Run: headless pygame with SDL's dummy video driver; simulated clock (each Clock.tick advances the game by its frame time, no real sleeping); random seed 0; keys injected as events and as key.get_pressed() state; mouse plan: one left click at the window centre at the start of phase 2, then a move to the lower-right quarter at the start of phase 3.
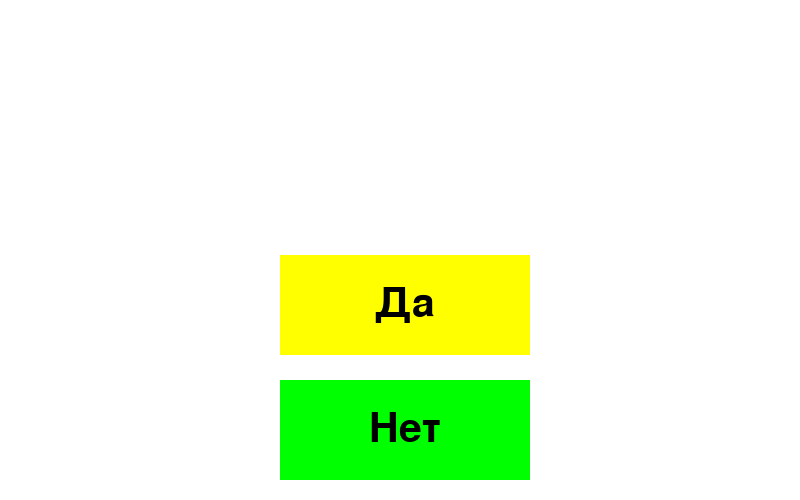
Frame 1 of 4 · flips 1–60 · no input
Frame 2 of 4 · flips 61–180 · clicked the window centre · tapped SPACE, RETURN · held RIGHT (→), D · screen unchanged from frame 1, image omitted
Frame 3 of 4 · flips 181–300 · moved the mouse to the lower-right quarter · held DOWN (↓), S · screen unchanged from frame 2, image omitted
Frame 4 of 4 · flips 301–420 · held LEFT (←), A, UP (↑), W · screen unchanged from frame 3, image omitted

The pygame program that drew these frames:

import pygame

pygame.init()
win = pygame.display.set_mode((800, 500))
win.fill(pygame.Color('white'))

class Button():
    def __init__(self, color, x, y, width, height, text=''):
        self.color = color
        self.x = x
        self.y = y
        self.width = width
        self.height = height
        self.text = text

    def draw(self, win):
        pygame.draw.rect(win, self.color, (self.x, self.y, self.width, self.height), 0)

        if self.text != '':
            font = pygame.font.SysFont('calibri', 60)
            text = font.render(self.text, 1, (0, 0, 0))
            win.blit(text, (self.x + (self.width / 2 - text.get_width() / 2), self.y + (self.height / 2 - text.get_height() / 2)))

    def isOver(self, pos):
        if pos[0] > self.x and pos[0] < self.x + self.width:
            if pos[1] > self.y and pos[1] < self.y + self.height:
                return True

        return False

def redrawWindow():
    win.fill(pygame.Color('white'))
    greenButton.draw(win)
    redButton.draw(win)

run = True
greenButton = Button(pygame.Color('yellow'), 280, 255, 250, 100, "Да")
redButton = Button(pygame.Color('green'), 280, 380, 250, 100, "Нет")
while run:
    redrawWindow()
    for event in pygame.event.get():
        pos = pygame.mouse.get_pos()

        if event.type == pygame.QUIT:
            run = False
            pygame.quit()
            quit()

        if event.type == pygame.MOUSEBUTTONDOWN:
            if greenButton.isOver(pos):
                print("clicked the button_1")
            if redButton.isOver(pos):
                print("clicked the button_2")
    pygame.display.update()
